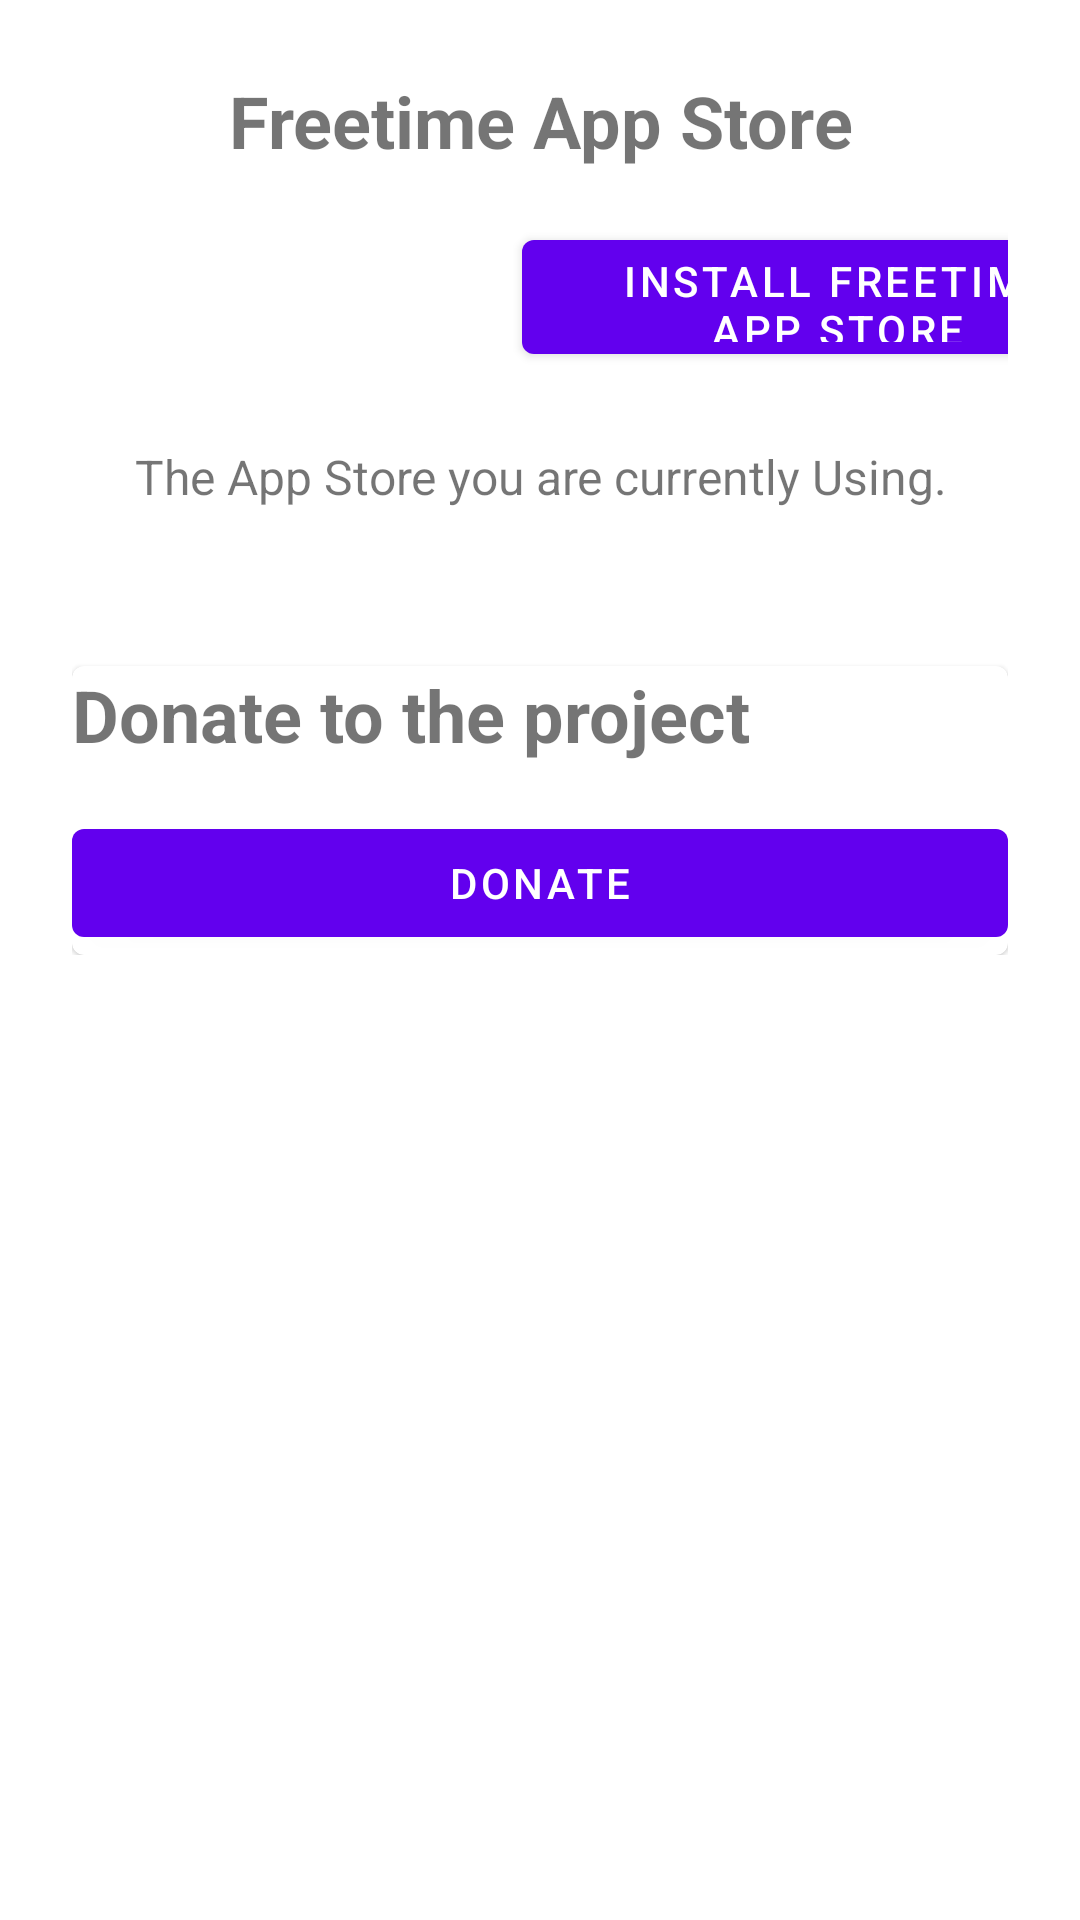

Write the Android layout XML for this screen, with the resource values it uses.
<!-- AndroidManifest.xml: application theme Theme.FreetimeAppStore -->
<!-- res/layout/activity_fas.xml -->
<?xml version="1.0" encoding="utf-8"?>
<LinearLayout xmlns:android="http://schemas.android.com/apk/res/android"
    android:orientation="vertical"
    android:padding="24dp"
    android:layout_width="match_parent"
    android:layout_height="match_parent">

    <ScrollView
        android:layout_width="match_parent"
        android:layout_height="wrap_content">

        <LinearLayout
            android:layout_width="match_parent"
            android:layout_height="wrap_content"
            android:orientation="vertical">

            <com.google.android.material.textview.MaterialTextView
                android:id="@+id/appName"
                android:textSize="24sp"
                android:textStyle="bold"
                android:layout_width="match_parent"
                android:layout_height="50dp"
                android:text="Freetime App Store"
                android:textAlignment="center"/>

            <GridLayout
                android:layout_width="match_parent"
                android:layout_height="50dp">

                <com.google.android.material.imageview.ShapeableImageView
                    android:id="@+id/btnBack"
                    android:layout_width="50dp"
                    android:layout_height="50dp"
                    android:src="@drawable/back_btn"/>

                <com.google.android.material.imageview.ShapeableImageView
                    android:layout_width="50dp"
                    android:layout_height="50dp"
                    android:layout_marginLeft="25dp"
                    android:src="@drawable/fas_logo" />

                <com.google.android.material.button.MaterialButton
                    android:id="@+id/btnInstall"
                    android:layout_width="210dp"
                    android:layout_height="50dp"
                    android:layout_marginLeft="25dp"
                    android:text="Install Freetime App Store" />

            </GridLayout>

            <com.google.android.material.textview.MaterialTextView
                android:id="@+id/appDescription"
                android:textSize="16sp"
                android:layout_marginTop="24dp"
                android:layout_width="match_parent"
                android:layout_height="50dp"
                android:text="The App Store you are currently Using."
                android:textAlignment="center"/>

            <com.google.android.material.card.MaterialCardView
                android:id="@+id/cv_prod"
                android:layout_width="match_parent"
                android:layout_height="wrap_content"
                android:layout_marginTop="24dp"
                android:layout_gravity="center"
                android:background="#FFFFFF"
                android:padding="10dp">

                <LinearLayout
                    android:layout_width="match_parent"
                    android:layout_height="wrap_content"
                    android:orientation="vertical">

                    <com.google.android.material.textview.MaterialTextView
                        android:id="@+id/donate"
                        android:layout_width="match_parent"
                        android:layout_height="wrap_content"
                        android:text="Donate to the project"
                        android:textSize="24sp"
                        android:textStyle="bold" />

                    <com.google.android.material.button.MaterialButton
                        android:id="@+id/btnDonate"
                        android:layout_width="match_parent"
                        android:layout_height="wrap_content"
                        android:layout_marginTop="16dp"
                        android:text="Donate" />
                </LinearLayout>
            </com.google.android.material.card.MaterialCardView>
        </LinearLayout>
    </ScrollView>
</LinearLayout>
<!-- resources referenced by this layout -->
<resources>
  <style name="Theme.FreetimeAppStore" parent="Theme.MaterialComponents.DayNight.DarkActionBar">
          
          <item name="colorPrimary">@color/purple_500</item>
          <item name="colorPrimaryVariant">@color/purple_700</item>
          <item name="colorOnPrimary">@color/white</item>
          
          <item name="colorSecondary">@color/teal_200</item>
          <item name="colorSecondaryVariant">@color/teal_700</item>
          <item name="colorOnSecondary">@color/black</item>
          
          <item name="android:statusBarColor">?attr/colorPrimaryVariant</item>
          
      </style>
  <!-- not gathered from this repository: default colours our renderer supplied (Android Studio template values) -->
  <color name="purple_500">#FF6200EE</color>
  <color name="purple_700">#FF3700B3</color>
  <color name="teal_200">#FF03DAC5</color>
  <color name="teal_700">#FF018786</color>
  <color name="black">#FF000000</color>
  <color name="white">#FFFFFFFF</color>
</resources>
